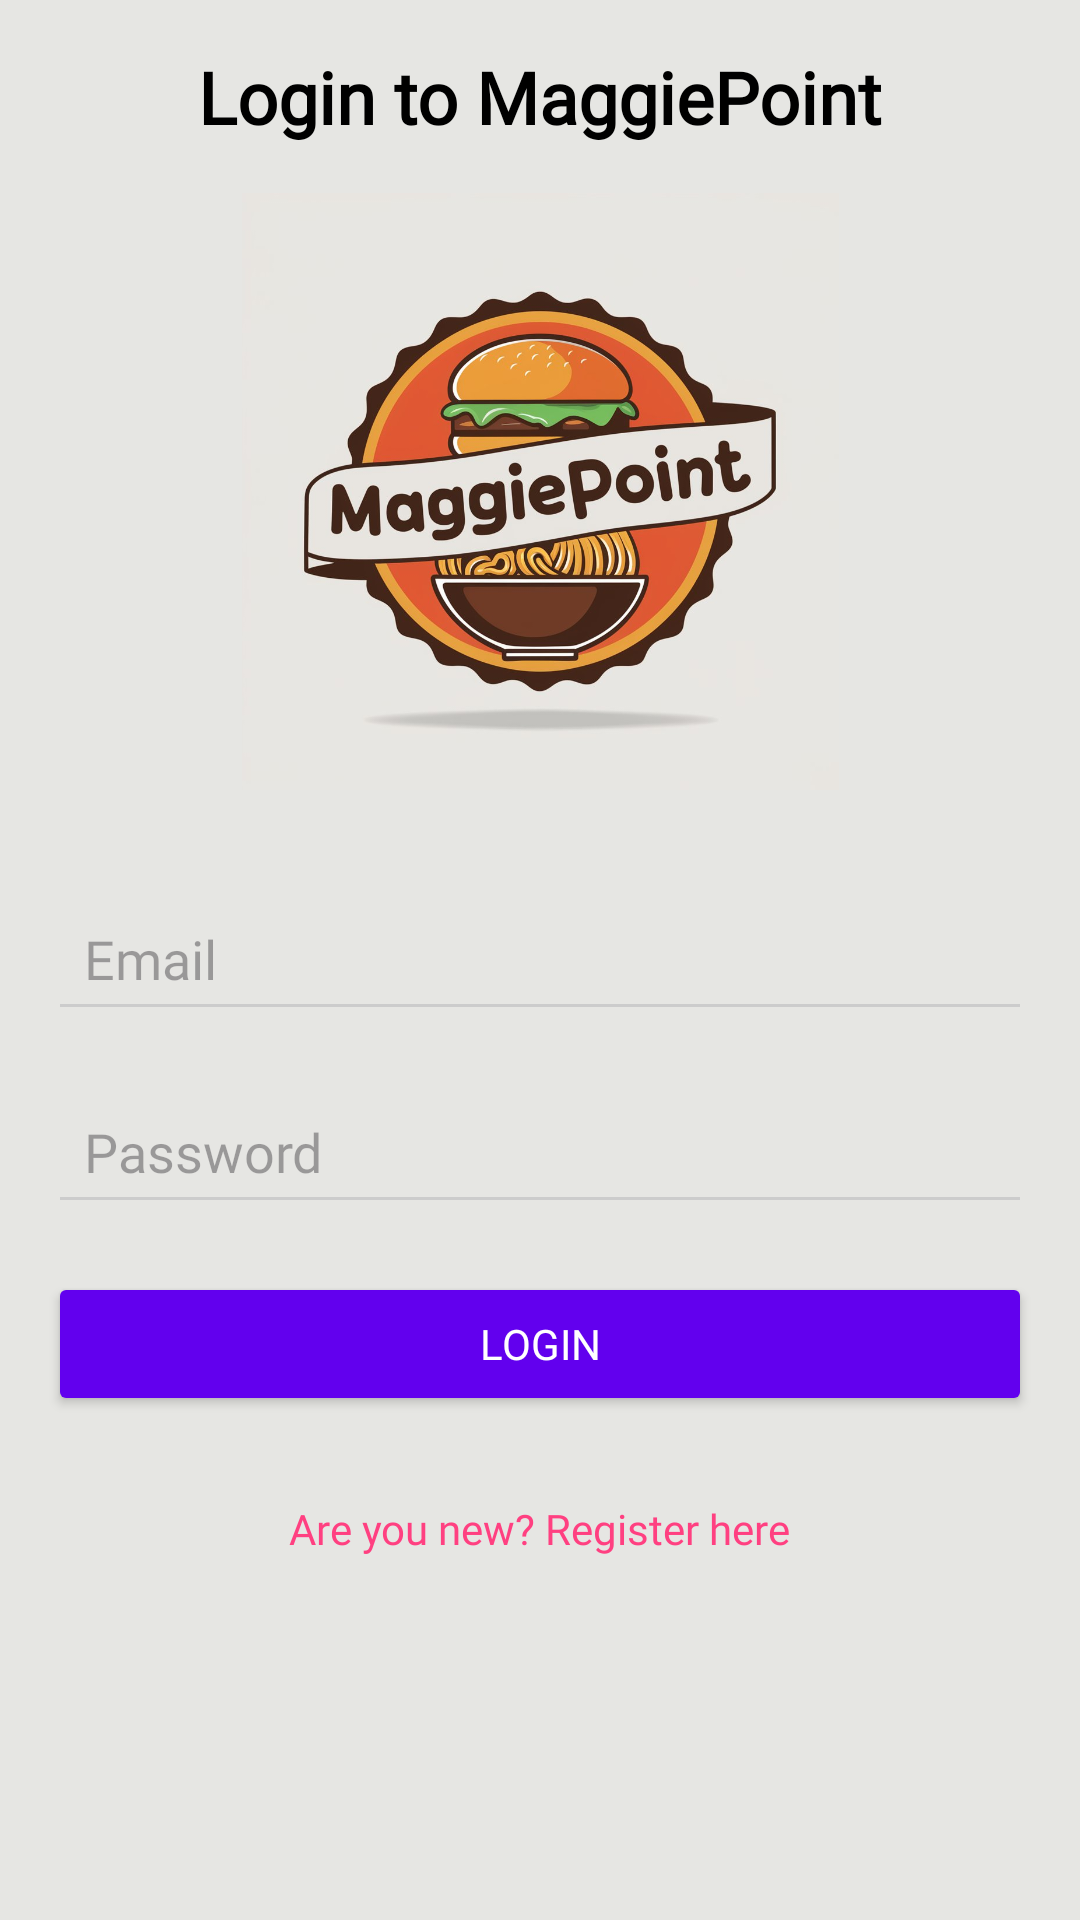

Produce the Android XML layout that renders to this screen, including the resource entries it uses.
<!-- AndroidManifest.xml: application theme Theme.MaggiePoint -->
<!-- res/layout/activity_login.xml -->
<?xml version="1.0" encoding="utf-8"?>
<LinearLayout xmlns:android="http://schemas.android.com/apk/res/android"
    android:layout_width="match_parent"
    android:layout_height="match_parent"
    android:orientation="vertical"
    android:padding="16dp"
    android:gravity="center_horizontal"
    android:background="#e6e6e3">

    <TextView
        android:layout_width="wrap_content"
        android:layout_height="wrap_content"
        android:text="Login to MaggiePoint"
        android:textSize="24sp"
        android:textStyle="bold"
        android:layout_marginBottom="16dp"
        android:textColor="@android:color/black"
        android:fontFamily="@font/poppins_bold"/>

    
    <ImageView
        android:id="@+id/appLogo"
        android:layout_width="204dp"
        android:layout_height="199dp"
        android:layout_gravity="center"
        android:layout_marginBottom="32dp"
        android:contentDescription="App Logo"
        android:src="@drawable/app_logo" />

    <EditText
        android:id="@+id/email"
        android:layout_width="match_parent"
        android:layout_height="wrap_content"
        android:hint="Email"
        android:inputType="textEmailAddress"
        android:layout_marginBottom="16dp"
        android:padding="12dp"
        android:backgroundTint="@color/gray"
        android:textColor="@android:color/black"
        android:fontFamily="@font/poppins_regular"/>

    <EditText
        android:id="@+id/password"
        android:layout_width="match_parent"
        android:layout_height="wrap_content"
        android:hint="Password"
        android:inputType="textPassword"
        android:layout_marginBottom="16dp"
        android:padding="12dp"
        android:backgroundTint="@color/gray"
        android:textColor="@android:color/black"
        android:fontFamily="@font/poppins_regular"/>

    <Button
        android:id="@+id/login"
        android:layout_width="match_parent"
        android:layout_height="wrap_content"
        android:text="Login"
        android:padding="12dp"
        android:backgroundTint="@color/purple_500"
        android:textColor="@android:color/white"
        android:fontFamily="@font/poppins_medium"/>

    <TextView
        android:id="@+id/registerText"
        android:layout_width="wrap_content"
        android:layout_height="wrap_content"
        android:text="Are you new? Register here"
        android:layout_marginTop="16dp"
        android:padding="12dp"
        android:textColor="@color/colorAccent"
        android:clickable="true"
        android:fontFamily="@font/poppins_medium"/>

    <ProgressBar
        android:id="@+id/progressBar"
        android:layout_width="wrap_content"
        android:layout_height="wrap_content"
        android:layout_gravity="center"
        android:visibility="gone"/> 
</LinearLayout>
<!-- resources referenced by this layout -->
<resources>
  <color name="colorAccent">#FF4081</color>
  <color name="gray">#CCCCCC</color>
  <color name="purple_500">#6200EE</color>
  <!-- drawable app_logo: jpeg bitmap (drawable, 90500 bytes) -->
  <style name="Theme.MaggiePoint" parent="Base.Theme.MaggiePoint" />
  <style name="Base.Theme.MaggiePoint" parent="Theme.Material3.DayNight.NoActionBar">
          
          
      </style>
</resources>
